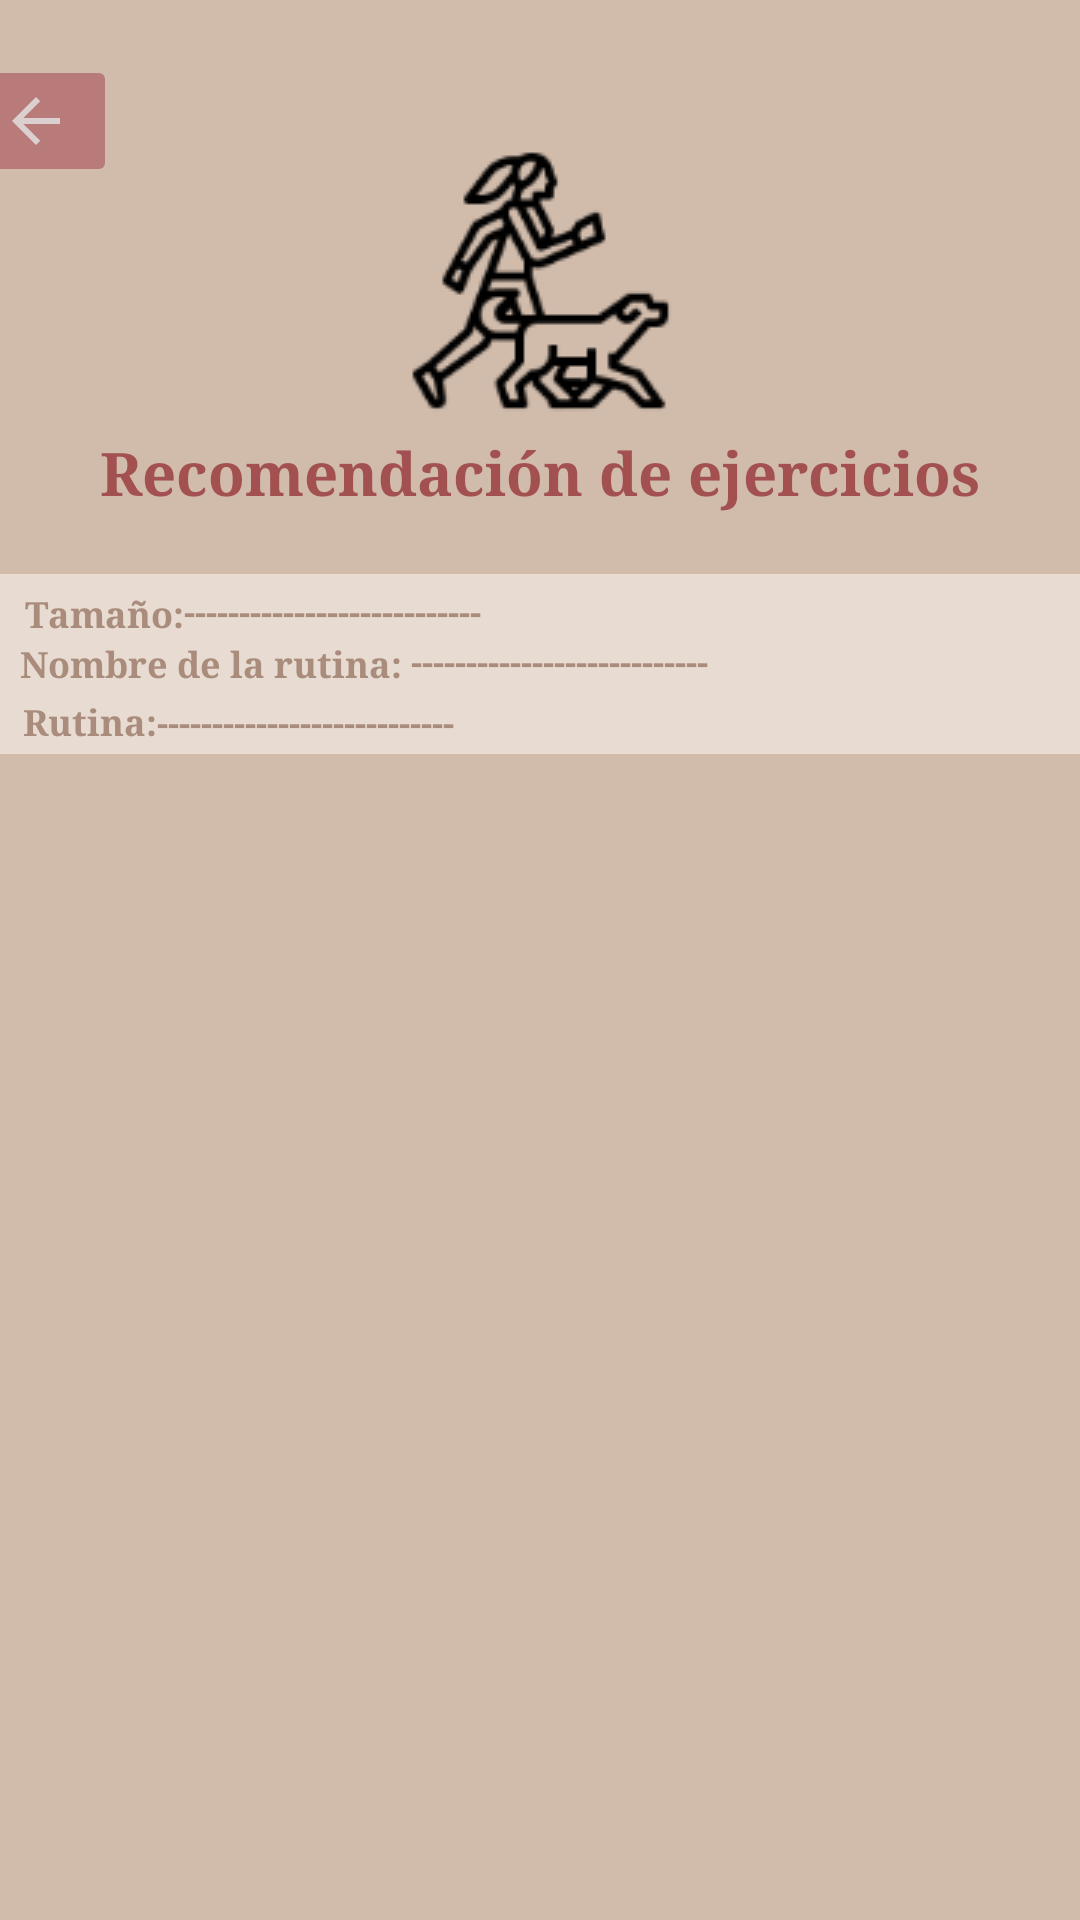

Reconstruct the res/layout file that produces this screen, plus the resources it refers to.
<!-- AndroidManifest.xml: application theme Theme.IngSoftwareHealthyDogs -->
<!-- res/layout/fragment_routine.xml -->
<?xml version="1.0" encoding="utf-8"?>
<androidx.constraintlayout.widget.ConstraintLayout xmlns:android="http://schemas.android.com/apk/res/android"
    xmlns:app="http://schemas.android.com/apk/res-auto"
    xmlns:tools="http://schemas.android.com/tools"
    android:layout_width="match_parent"
    android:layout_height="match_parent"
    android:background="#d1bcac">

    <androidx.appcompat.widget.Toolbar
        android:id="@+id/toolbar8"
        android:layout_width="363dp"
        android:layout_height="60dp"
        android:layout_marginTop="20dp"
        android:layout_marginBottom="388dp"
        android:background="#e7dbd2"
        android:minHeight="?attr/actionBarSize"
        android:theme="?attr/actionBarTheme"
        app:layout_constraintBottom_toBottomOf="parent"
        app:layout_constraintEnd_toEndOf="parent"
        app:layout_constraintHorizontal_bias="0.666"
        app:layout_constraintStart_toStartOf="parent"
        app:layout_constraintTop_toBottomOf="@+id/textView24"
        app:layout_constraintVertical_bias="0.371" />

    <TextView
        android:id="@+id/textView45"
        android:layout_width="wrap_content"
        android:layout_height="wrap_content"
        android:layout_marginTop="5dp"
        android:text="Tamaño:"
        android:textColor="#aa8c7c"
        android:textSize="12sp"
        android:textStyle="bold"
        android:typeface="serif"
        app:layout_constraintEnd_toEndOf="@+id/toolbar8"
        app:layout_constraintHorizontal_bias="0.032"
        app:layout_constraintStart_toStartOf="@+id/toolbar8"
        app:layout_constraintTop_toTopOf="@+id/toolbar8" />

    <TextView
        android:id="@+id/textView52"
        android:layout_width="wrap_content"
        android:layout_height="wrap_content"
        android:layout_marginTop="4dp"
        android:text="---------------------------"
        android:textColor="#aa8c7c"
        android:textSize="12sp"
        android:textStyle="bold"
        android:typeface="serif"
        app:layout_constraintEnd_toEndOf="@+id/toolbar8"
        app:layout_constraintHorizontal_bias="0.0"
        app:layout_constraintStart_toEndOf="@+id/textView45"
        app:layout_constraintTop_toTopOf="@+id/toolbar8" />

    <TextView
        android:id="@+id/textView53"
        android:layout_width="wrap_content"
        android:layout_height="wrap_content"
        android:text="---------------------------"
        android:textColor="#aa8c7c"
        android:textSize="12sp"
        android:textStyle="bold"
        android:typeface="serif"
        app:layout_constraintEnd_toEndOf="@+id/toolbar8"
        app:layout_constraintHorizontal_bias="0.377"
        app:layout_constraintStart_toEndOf="@+id/textView45"
        app:layout_constraintTop_toBottomOf="@+id/textView52" />

    <TextView
        android:id="@+id/textView54"
        android:layout_width="wrap_content"
        android:layout_height="wrap_content"
        android:layout_marginTop="1dp"
        android:text="---------------------------"
        android:textColor="#aa8c7c"
        android:textSize="12sp"
        android:textStyle="bold"
        android:typeface="serif"
        app:layout_constraintBottom_toBottomOf="@+id/toolbar8"
        app:layout_constraintEnd_toEndOf="@+id/toolbar8"
        app:layout_constraintHorizontal_bias="0.0"
        app:layout_constraintStart_toEndOf="@+id/textView51"
        app:layout_constraintTop_toBottomOf="@+id/textView53" />

    <TextView
        android:id="@+id/textView51"
        android:layout_width="wrap_content"
        android:layout_height="wrap_content"
        android:text="Rutina:"
        android:textColor="#aa8c7c"
        android:textSize="12sp"
        android:textStyle="bold"
        android:typeface="serif"
        app:layout_constraintBottom_toBottomOf="@+id/toolbar8"
        app:layout_constraintEnd_toEndOf="@+id/toolbar8"
        app:layout_constraintHorizontal_bias="0.029"
        app:layout_constraintStart_toStartOf="@+id/toolbar8"
        app:layout_constraintTop_toBottomOf="@+id/textView50" />

    <TextView
        android:id="@+id/textView50"
        android:layout_width="wrap_content"
        android:layout_height="wrap_content"
        android:text="Nombre de la rutina:"
        android:textColor="#aa8c7c"
        android:textSize="12sp"
        android:textStyle="bold"
        android:typeface="serif"
        app:layout_constraintEnd_toEndOf="@+id/toolbar8"
        app:layout_constraintHorizontal_bias="0.035"
        app:layout_constraintStart_toStartOf="@+id/toolbar8"
        app:layout_constraintTop_toBottomOf="@+id/textView45" />

    <TextView
        android:id="@+id/textView24"
        android:layout_width="wrap_content"
        android:layout_height="wrap_content"
        android:layout_marginTop="5dp"
        android:text="Recomendación de ejercicios"
        android:textAlignment="center"
        android:textColor="#A25050"
        android:textIsSelectable="false"
        android:textSize="20sp"
        android:textStyle="normal|bold"
        android:typeface="serif"
        app:layout_constraintEnd_toEndOf="parent"
        app:layout_constraintStart_toStartOf="parent"
        app:layout_constraintTop_toBottomOf="@+id/imageView13" />

    <ImageButton
        android:id="@+id/imageButton23"
        android:layout_width="54dp"
        android:layout_height="44dp"
        android:layout_marginStart="10dp"
        android:layout_marginTop="20dp"
        android:layout_marginEnd="347dp"
        android:layout_marginBottom="580dp"
        android:backgroundTint="#B97A7A"
        android:tint="#DBCFCF"
        app:layout_constraintBottom_toBottomOf="parent"
        app:layout_constraintEnd_toEndOf="parent"
        app:layout_constraintStart_toStartOf="parent"
        app:layout_constraintTop_toTopOf="parent"
        app:layout_constraintVertical_bias="0.466"
        app:srcCompat="?attr/actionModeCloseDrawable" />

    <ImageView
        android:id="@+id/imageView13"
        android:layout_width="wrap_content"
        android:layout_height="wrap_content"
        android:layout_marginTop="48dp"
        app:layout_constraintEnd_toEndOf="parent"
        app:layout_constraintStart_toStartOf="parent"
        app:layout_constraintTop_toTopOf="parent"
        app:srcCompat="@drawable/execiseicon" />
</androidx.constraintlayout.widget.ConstraintLayout>
<!-- resources referenced by this layout -->
<resources>
  <!-- drawable execiseicon: png bitmap (drawable-v24, 5782 bytes) -->
  <style name="Theme.IngSoftwareHealthyDogs" parent="Theme.MaterialComponents.DayNight.DarkActionBar">
          
          <item name="colorPrimary">@color/purple_500</item>
          <item name="colorPrimaryVariant">@color/purple_700</item>
          <item name="colorOnPrimary">@color/white</item>
          
          <item name="colorSecondary">@color/teal_200</item>
          <item name="colorSecondaryVariant">@color/teal_700</item>
          <item name="colorOnSecondary">@color/black</item>
          
          <item name="android:statusBarColor" tools:targetApi="l">?attr/colorPrimaryVariant</item>
          
      </style>
  <!-- not gathered from this repository: default colours our renderer supplied (Android Studio template values) -->
  <color name="purple_500">#FF6200EE</color>
  <color name="purple_700">#FF3700B3</color>
  <color name="teal_200">#FF03DAC5</color>
  <color name="teal_700">#FF018786</color>
  <color name="black">#FF000000</color>
  <color name="white">#FFFFFFFF</color>
</resources>
